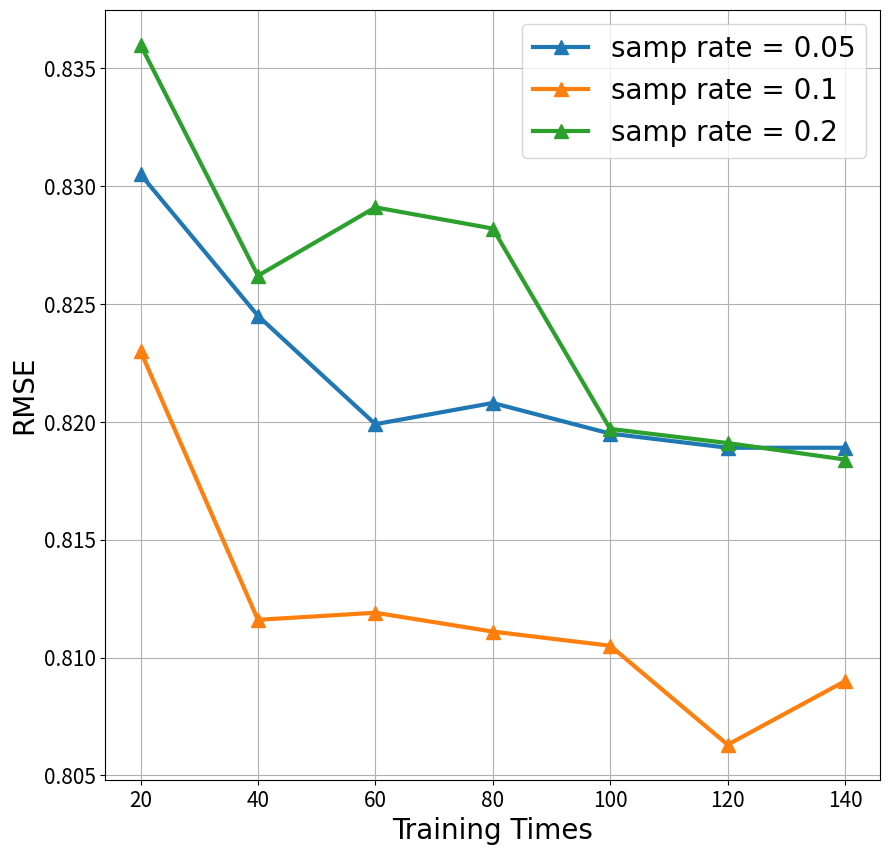

This figure's Python source: (Note: this script raises an exception after producing the figure.)
import matplotlib.pyplot as plt

font1 = {'family': 'Times New Roman',
         'weight': 'normal',
         'size': 20,
         }

fig = plt.figure(figsize=(10, 10))
sub = fig.add_subplot(111)

X = [20, 40, 60, 80, 100, 120, 140]
Y005 = [0.8305, 0.8245, 0.8199, 0.8208, 0.8195, 0.8189, 0.8189]
Y01 = [0.8230, 0.8116, 0.8119, 0.8111, 0.8105, 0.8063, 0.8090]
Y02 = [0.8360, 0.8262, 0.8291, 0.8282, 0.8197, 0.8191, 0.8184]



l_005, = sub.plot(X, Y005, '^-', linewidth=3, ms=10)
l_01, = sub.plot(X, Y01, '^-', linewidth=3, ms=10)
l_02, = sub.plot(X, Y02, '^-', linewidth=3, ms=10)

# fig, ax = plt.subplots()
# ax.set_xscale("log")
# plt.semilogx(Y_acc)

plt.grid()
plt.tick_params(labelsize=15)

plt.xlabel("Training Times", font1)
plt.ylabel("RMSE", font1)

plt.legend(handles=[l_005, l_01, l_02], labels=['samp rate = 0.05', 'samp rate = 0.1', 'samp rate = 0.2'], prop=font1)
plt.savefig("images/bagging.png")
